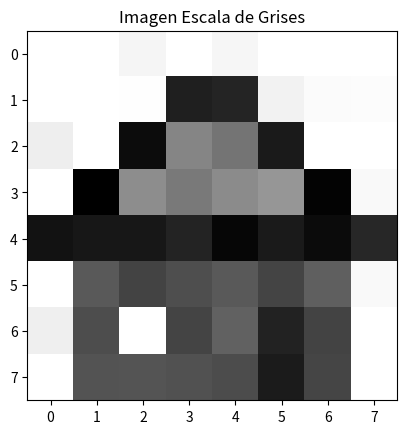

This chart was generated by the following Python code:
import numpy as np
import matplotlib.pyplot as plt

B = np.array([[255, 255, 245, 255, 246, 255, 255, 255],
              [255, 255, 254, 46, 52, 242, 251, 252],
              [239, 255, 29, 141, 125, 42, 255, 255],
              [255, 17, 149, 131, 147, 157, 20, 249],
              [34, 39, 39, 50, 23, 42, 28, 54],
              [255, 101, 80, 90, 100, 81, 106, 249],
              [240, 89, 255, 81, 108, 49, 80, 255],
              [255, 95, 96, 94, 88, 43, 82, 255]])

# Mostrar la imagen en escala de grises
plt.imshow(B, cmap='gray')

# Agregar título
plt.title('Imagen Escala de Grises')

# Mostrar la subgráfica
plt.show()
